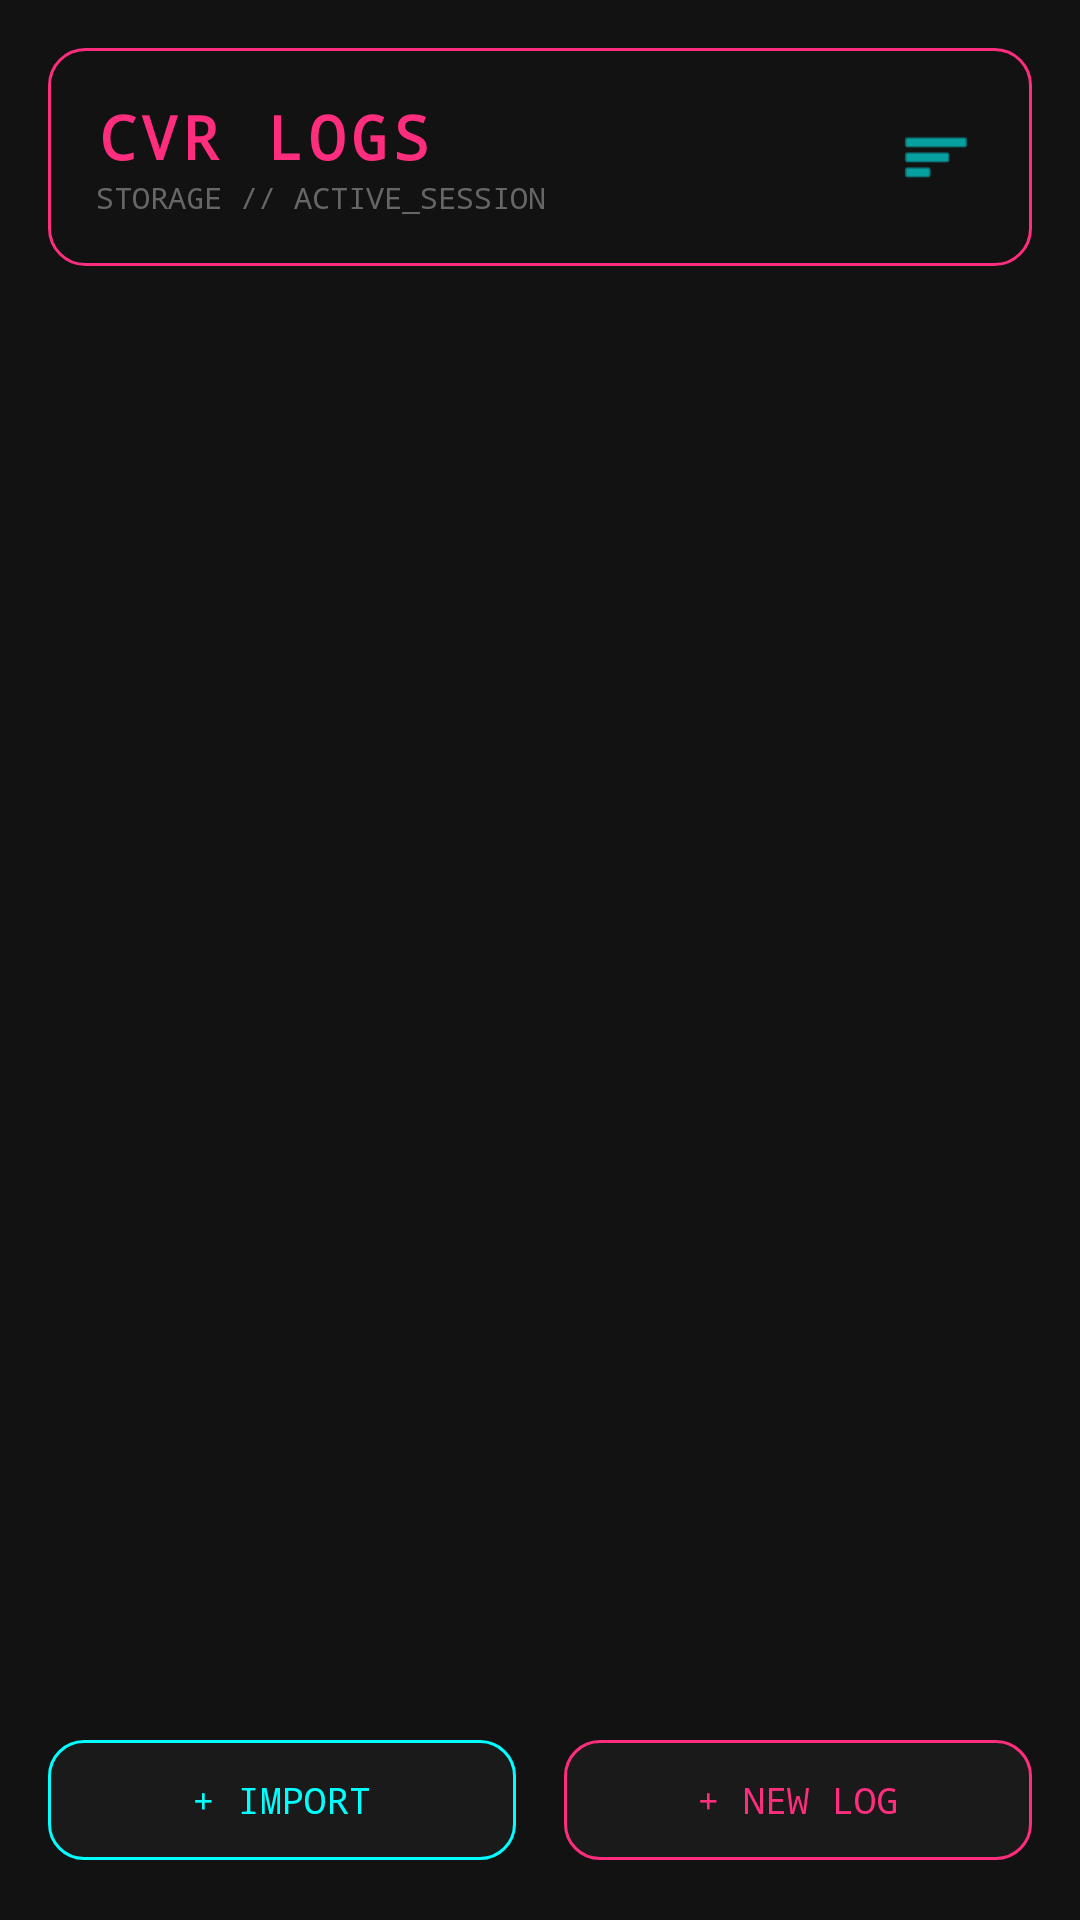

Layout XML and referenced resources for this Android screen:
<!-- AndroidManifest.xml: application theme Theme.CVRLogger -->
<!-- res/layout/fragment_second.xml -->
<?xml version="1.0" encoding="utf-8"?>
<androidx.constraintlayout.widget.ConstraintLayout xmlns:android="http://schemas.android.com/apk/res/android"
    xmlns:app="http://schemas.android.com/apk/res-auto"
    xmlns:tools="http://schemas.android.com/tools"
    android:layout_width="match_parent"
    android:layout_height="match_parent"
    android:background="@color/background_dark"
    android:fitsSystemWindows="true"
    tools:context=".SecondFragment">

    
    <androidx.constraintlayout.widget.ConstraintLayout
        android:id="@+id/main_content_container"
        android:layout_width="0dp"
        android:layout_height="match_parent"
        app:layout_constraintWidth_max="600dp"
        app:layout_constraintEnd_toEndOf="parent"
        app:layout_constraintStart_toStartOf="parent">

        
        <androidx.constraintlayout.widget.ConstraintLayout
            android:id="@+id/header_container"
            android:layout_width="match_parent"
            android:layout_height="wrap_content"
            android:layout_margin="16dp"
            android:background="@drawable/border_pink"
            android:padding="16dp"
            app:layout_constraintTop_toTopOf="parent">

            <TextView
                android:id="@+id/tv_header_title"
                android:layout_width="wrap_content"
                android:layout_height="wrap_content"
                android:text="CVR LOGS"
                android:textColor="@color/accent_pink"
                android:textSize="20sp"
                android:textStyle="bold"
                android:fontFamily="monospace"
                android:letterSpacing="0.1"
                app:layout_constraintStart_toStartOf="parent"
                app:layout_constraintTop_toTopOf="parent" />

            <TextView
                android:id="@+id/tv_subtitle"
                android:layout_width="wrap_content"
                android:layout_height="wrap_content"
                android:text="STORAGE // ACTIVE_SESSION"
                android:textColor="@color/footer_gray"
                android:textSize="10sp"
                android:fontFamily="monospace"
                app:layout_constraintStart_toStartOf="parent"
                app:layout_constraintTop_toBottomOf="@id/tv_header_title" />

            <LinearLayout
                android:layout_width="wrap_content"
                android:layout_height="wrap_content"
                android:orientation="horizontal"
                android:gravity="center_vertical"
                app:layout_constraintBottom_toBottomOf="parent"
                app:layout_constraintEnd_toEndOf="parent"
                app:layout_constraintTop_toTopOf="parent">

                <ImageView
                    android:id="@+id/btn_delete"
                    android:layout_width="28dp"
                    android:layout_height="28dp"
                    android:layout_marginEnd="8dp"
                    android:padding="4dp"
                    android:src="@android:drawable/ic_menu_delete"
                    android:visibility="gone"
                    app:tint="@color/accent_pink" />

                <ImageView
                    android:id="@+id/btn_rename"
                    android:layout_width="28dp"
                    android:layout_height="28dp"
                    android:layout_marginEnd="8dp"
                    android:padding="4dp"
                    android:src="@android:drawable/ic_menu_edit"
                    android:visibility="gone"
                    app:tint="@color/accent_pink" />

                <ImageView
                    android:id="@+id/btn_export"
                    android:layout_width="28dp"
                    android:layout_height="28dp"
                    android:layout_marginEnd="8dp"
                    android:padding="4dp"
                    android:src="@android:drawable/ic_menu_share"
                    android:visibility="gone"
                    app:tint="@color/accent_pink" />

                <ImageView
                    android:id="@+id/btn_settings"
                    android:layout_width="32dp"
                    android:layout_height="32dp"
                    android:padding="4dp"
                    android:src="@android:drawable/ic_menu_sort_by_size"
                    app:tint="@color/accent_cyan" />
            </LinearLayout>

        </androidx.constraintlayout.widget.ConstraintLayout>

        <androidx.recyclerview.widget.RecyclerView
            android:id="@+id/rv_notes"
            android:layout_width="match_parent"
            android:layout_height="0dp"
            android:layout_marginTop="8dp"
            android:paddingHorizontal="16dp"
            android:clipToPadding="false"
            app:layout_constraintBottom_toTopOf="@id/layout_bottom_buttons"
            app:layout_constraintTop_toBottomOf="@id/header_container"
            tools:listitem="@layout/item_note" />

        <LinearLayout
            android:id="@+id/layout_bottom_buttons"
            android:layout_width="match_parent"
            android:layout_height="wrap_content"
            android:padding="16dp"
            android:orientation="horizontal"
            app:layout_constraintBottom_toBottomOf="parent">

            <com.google.android.material.button.MaterialButton
                android:id="@+id/btn_import_log"
                android:layout_width="0dp"
                android:layout_height="wrap_content"
                android:layout_weight="1"
                android:layout_marginEnd="8dp"
                android:text="+ IMPORT"
                android:textColor="@color/accent_cyan"
                android:textAllCaps="true"
                android:fontFamily="monospace"
                android:textSize="12sp"
                app:backgroundTint="@color/card_bg"
                app:cornerRadius="12dp"
                app:strokeColor="@color/accent_cyan"
                app:strokeWidth="1dp" />

            <com.google.android.material.button.MaterialButton
                android:id="@+id/btn_new_note"
                android:layout_width="0dp"
                android:layout_height="wrap_content"
                android:layout_weight="1"
                android:layout_marginStart="8dp"
                android:text="+ NEW LOG"
                android:textColor="@color/accent_pink"
                android:textAllCaps="true"
                android:fontFamily="monospace"
                android:textSize="12sp"
                app:backgroundTint="@color/card_bg"
                app:cornerRadius="12dp"
                app:strokeColor="@color/accent_pink"
                app:strokeWidth="1dp" />

        </LinearLayout>
    </androidx.constraintlayout.widget.ConstraintLayout>

</androidx.constraintlayout.widget.ConstraintLayout>
<!-- res/layout/item_note.xml (included above) -->
<?xml version="1.0" encoding="utf-8"?>
<com.google.android.material.card.MaterialCardView xmlns:android="http://schemas.android.com/apk/res/android"
    xmlns:app="http://schemas.android.com/apk/res-auto"
    android:layout_width="match_parent"
    android:layout_height="wrap_content"
    android:layout_marginBottom="12dp"
    app:cardBackgroundColor="@color/card_bg"
    app:cardCornerRadius="12dp"
    app:cardElevation="0dp"
    app:strokeColor="@color/card_border"
    app:strokeWidth="1dp">

    <androidx.constraintlayout.widget.ConstraintLayout
        android:layout_width="match_parent"
        android:layout_height="wrap_content"
        android:padding="16dp">

        <TextView
            android:id="@+id/tv_note_title"
            android:layout_width="0dp"
            android:layout_height="wrap_content"
            android:text="Stupidity 001.log"
            android:textColor="@color/accent_pink"
            android:textSize="16sp"
            android:textStyle="bold"
            android:fontFamily="monospace"
            app:layout_constraintEnd_toStartOf="@id/tv_open"
            app:layout_constraintStart_toStartOf="parent"
            app:layout_constraintTop_toTopOf="parent" />

        <TextView
            android:id="@+id/tv_open"
            android:layout_width="wrap_content"
            android:layout_height="wrap_content"
            android:text="@string/label_open"
            android:textColor="@color/footer_gray"
            android:textSize="10sp"
            android:fontFamily="monospace"
            app:layout_constraintBottom_toBottomOf="@id/tv_note_title"
            app:layout_constraintEnd_toEndOf="parent"
            app:layout_constraintTop_toTopOf="@id/tv_note_title" />

        <TextView
            android:id="@+id/tv_note_date"
            android:layout_width="wrap_content"
            android:layout_height="wrap_content"
            android:layout_marginTop="4dp"
            android:text="2044.01.15 23:42:11"
            android:textColor="@color/footer_gray"
            android:textSize="10sp"
            android:fontFamily="monospace"
            app:layout_constraintStart_toStartOf="parent"
            app:layout_constraintTop_toBottomOf="@id/tv_note_title" />

        <TextView
            android:id="@+id/tv_note_snippet"
            android:layout_width="match_parent"
            android:layout_height="wrap_content"
            android:layout_marginTop="12dp"
            android:ellipsize="end"
            android:maxLines="1"
            android:text="I thought it would be perfect to open up... perhaps see i..."
            android:textColor="@color/terminal_white"
            android:textSize="12sp"
            android:fontFamily="monospace"
            app:layout_constraintTop_toBottomOf="@id/tv_note_date" />

    </androidx.constraintlayout.widget.ConstraintLayout>
</com.google.android.material.card.MaterialCardView>
<!-- resources referenced by this layout -->
<resources>
  <color name="accent_cyan">#00FFFF</color>
  <color name="accent_pink">#FF2D7D</color>
  <color name="background_dark">#121212</color>
  <color name="card_bg">#1A1A1A</color>
  <color name="card_border">#333333</color>
  <color name="footer_gray">#666666</color>
  <color name="terminal_white">#E0E0E0</color>
  <!-- drawable border_pink (drawable) -->
  <?xml version="1.0" encoding="utf-8"?>
  <shape xmlns:android="http://schemas.android.com/apk/res/android">
      <stroke android:width="1dp" android:color="@color/accent_pink" />
      <corners android:radius="12dp" />
  </shape>
  <string name="label_open">OPEN</string>
  <style name="Theme.CVRLogger" parent="Base.Theme.CVRLogger" />
  <style name="Base.Theme.CVRLogger" parent="Theme.Material3.DayNight.NoActionBar">
          
      </style>
</resources>
